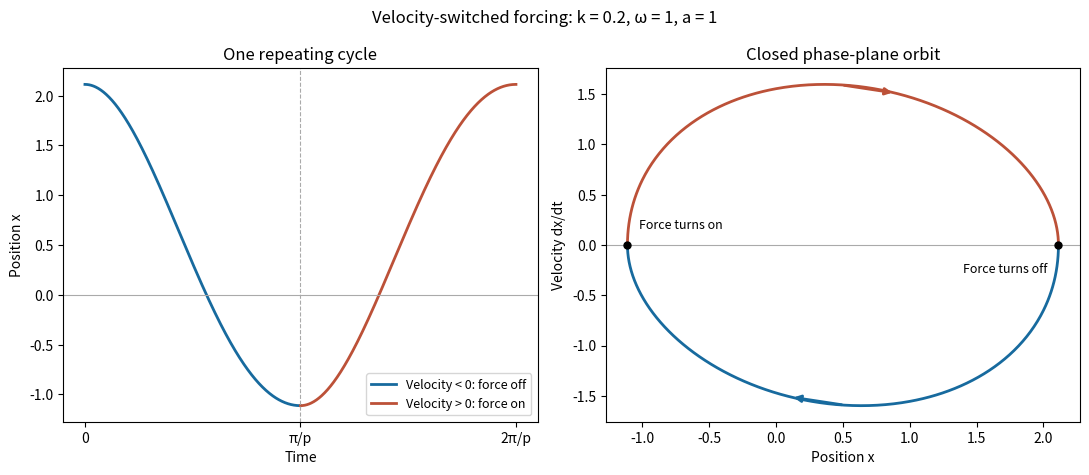

Generate this figure with matplotlib:
"""Draw an original periodic velocity-switched oscillator; PNG to CWD.

Tested with Python 3.14, NumPy 2.3.5, Matplotlib 3.10.7.
"""

from pathlib import Path

import matplotlib

matplotlib.use("Agg")
import matplotlib.pyplot as plt
import numpy as np


def main():
    k, omega, force = 0.2, 1.0, 1.0
    p = np.sqrt(omega**2 - k**2)
    half = np.pi / p
    r = np.exp(-k * half)
    xmax = force / (omega**2 * (1-r))
    xmin = -r * xmax
    tau = np.linspace(0, half, 500)
    factor = np.exp(-k*tau) * (np.cos(p*tau) + k/p*np.sin(p*tau))
    derivative = -omega**2/p * np.exp(-k*tau) * np.sin(p*tau)
    x1, v1 = xmax*factor, xmax*derivative
    x2 = force/omega**2 + (xmin-force/omega**2)*factor
    v2 = (xmin-force/omega**2)*derivative
    fig, axes = plt.subplots(1, 2, figsize=(11, 4.8), dpi=100)
    fig.set_facecolor("white")
    axes[0].plot(tau, x1, color="#176a9e", lw=2, label="Velocity < 0: force off")
    axes[0].plot(half+tau, x2, color="#bc5138", lw=2, label="Velocity > 0: force on")
    axes[0].axhline(0, color="#aaaaaa", lw=0.8)
    axes[0].axvline(half, color="#aaaaaa", lw=0.8, ls="--")
    axes[0].set(xticks=[0, half, 2*half],
                xticklabels=["0", "π/p", "2π/p"],
                xlabel="Time", ylabel="Position x", title="One repeating cycle")
    axes[0].legend(fontsize=9, loc="lower right")
    axes[1].plot(x1, v1, color="#176a9e", lw=2)
    axes[1].plot(x2, v2, color="#bc5138", lw=2)
    for xs, vs, color in ((x1,v1,"#176a9e"),(x2,v2,"#bc5138")):
        i = len(xs)//2
        axes[1].annotate("", (xs[i+20],vs[i+20]),(xs[i-20],vs[i-20]),
                         arrowprops={"arrowstyle":"-|>","color":color,"lw":2})
    axes[1].axhline(0, color="#aaaaaa", lw=0.8)
    axes[1].scatter([xmin,xmax],[0,0],color="black",s=25,zorder=3)
    axes[1].annotate("Force turns on", (xmin,0), xytext=(8,12),
                     textcoords="offset points", fontsize=9)
    axes[1].annotate("Force turns off", (xmax,0), xytext=(-8,-20),
                     textcoords="offset points", ha="right", fontsize=9)
    axes[1].set(xlabel="Position x",ylabel="Velocity dx/dt",
                title="Closed phase-plane orbit")
    fig.suptitle("Velocity-switched forcing: k = 0.2, ω = 1, a = 1",fontsize=12)
    fig.tight_layout()
    fig.savefig(Path.cwd() / "paper-2-switched-oscillator.png",
                facecolor="white",transparent=False)
    plt.close(fig)


if __name__ == "__main__":
    main()
